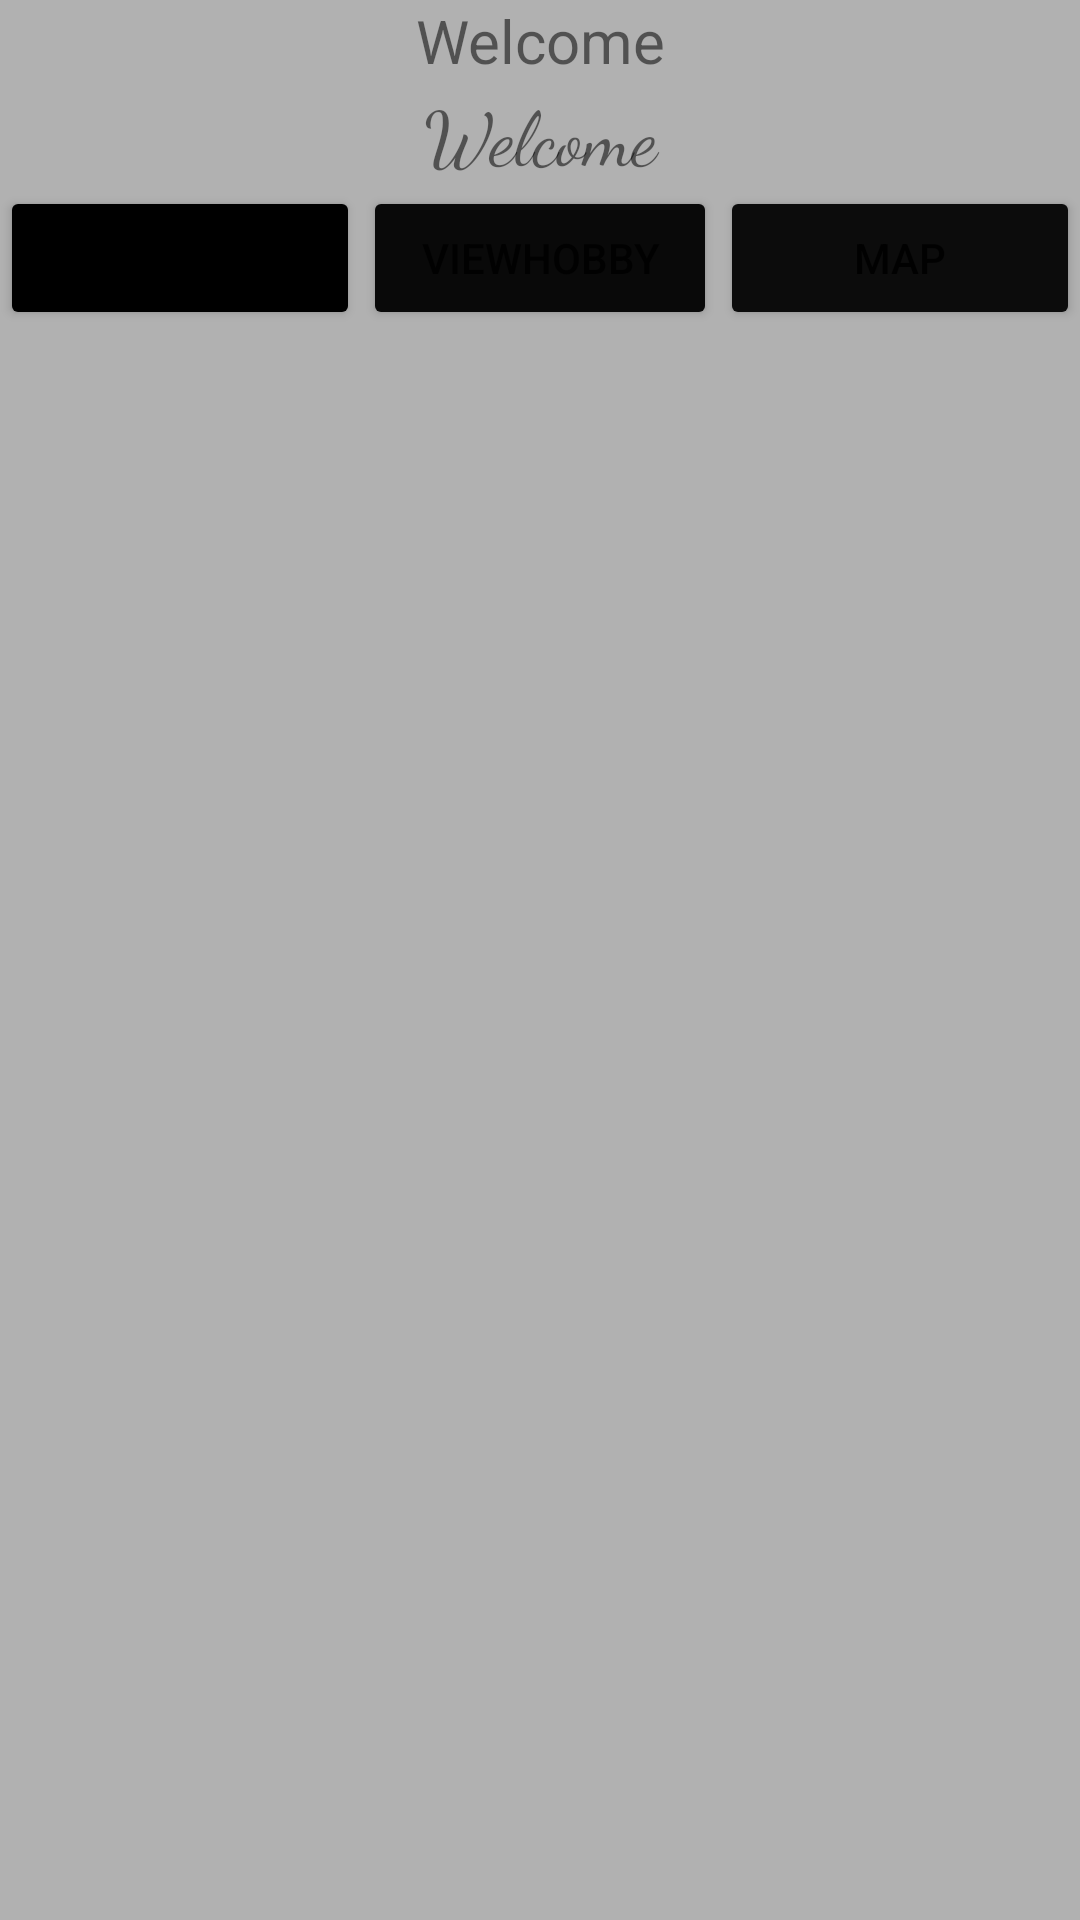

Produce the Android XML layout that renders to this screen, including the resource entries it uses.
<!-- AndroidManifest.xml: application theme Theme.Finalexam181924 -->
<!-- res/layout/activity_dashboard.xml -->
<?xml version="1.0" encoding="utf-8"?>
<LinearLayout xmlns:android="http://schemas.android.com/apk/res/android"
    xmlns:app="http://schemas.android.com/apk/res-auto"
    xmlns:tools="http://schemas.android.com/tools"
    android:layout_width="match_parent"
    android:layout_height="match_parent"
    android:orientation="vertical"
    android:background="#C39A9A9A"
    tools:context=".Dashboard">
    <TextView
        android:layout_width="match_parent"
        android:layout_height="wrap_content"
        android:text="Welcome"
        android:textSize="20dp"
        android:gravity="center"
        />
    <TextView
        android:id="@+id/txt_name"
        android:layout_width="match_parent"
        android:layout_height="wrap_content"
        android:text="Welcome"
        android:fontFamily="cursive"
        android:textSize="25dp"
        android:gravity="center"
        />
    -<LinearLayout
    android:orientation="horizontal"
    android:layout_height="wrap_content"
    android:layout_width="match_parent"
    android:weightSum="3">

    <Button
        android:layout_height="wrap_content"
        android:layout_width="match_parent"
        android:text="Add Hobbies"
        android:layout_weight="1"
        android:backgroundTint="#000000"
        android:id="@+id/btnadd"/>

    <Button
        android:layout_height="wrap_content"
        android:layout_width="match_parent"
        android:text="ViewHobby"
        android:layout_weight="1"
        android:backgroundTint="#090909"
        android:id="@+id/btnhobby"
        android:layout_marginHorizontal="1dp"/>

    <Button
        android:layout_height="wrap_content"
        android:layout_width="match_parent"
        android:text="Map"
        android:layout_weight="1"
        android:backgroundTint="#0C0C0C"
        android:id="@+id/btnmap"/>

</LinearLayout>
    <LinearLayout
        android:layout_width="match_parent"
        android:layout_height="match_parent"
        >
        <FrameLayout
            android:id="@+id/container"
            android:layout_width="match_parent"
            android:layout_height="match_parent"
            />
    </LinearLayout>


</LinearLayout>
<!-- resources referenced by this layout -->
<resources>
  <style name="Theme.Finalexam181924" parent="Theme.MaterialComponents.DayNight.DarkActionBar">
          
          <item name="colorPrimary">@color/purple_500</item>
          <item name="colorPrimaryVariant">@color/purple_700</item>
          <item name="colorOnPrimary">@color/white</item>
          
          <item name="colorSecondary">@color/teal_200</item>
          <item name="colorSecondaryVariant">@color/teal_700</item>
          <item name="colorOnSecondary">@color/black</item>
          
          <item name="android:statusBarColor" tools:targetApi="l">?attr/colorPrimaryVariant</item>
          
      </style>
  <!-- not gathered from this repository: default colours our renderer supplied (Android Studio template values) -->
  <color name="purple_500">#FF6200EE</color>
  <color name="purple_700">#FF3700B3</color>
  <color name="teal_200">#FF03DAC5</color>
  <color name="teal_700">#FF018786</color>
  <color name="black">#FF000000</color>
  <color name="white">#FFFFFFFF</color>
</resources>
